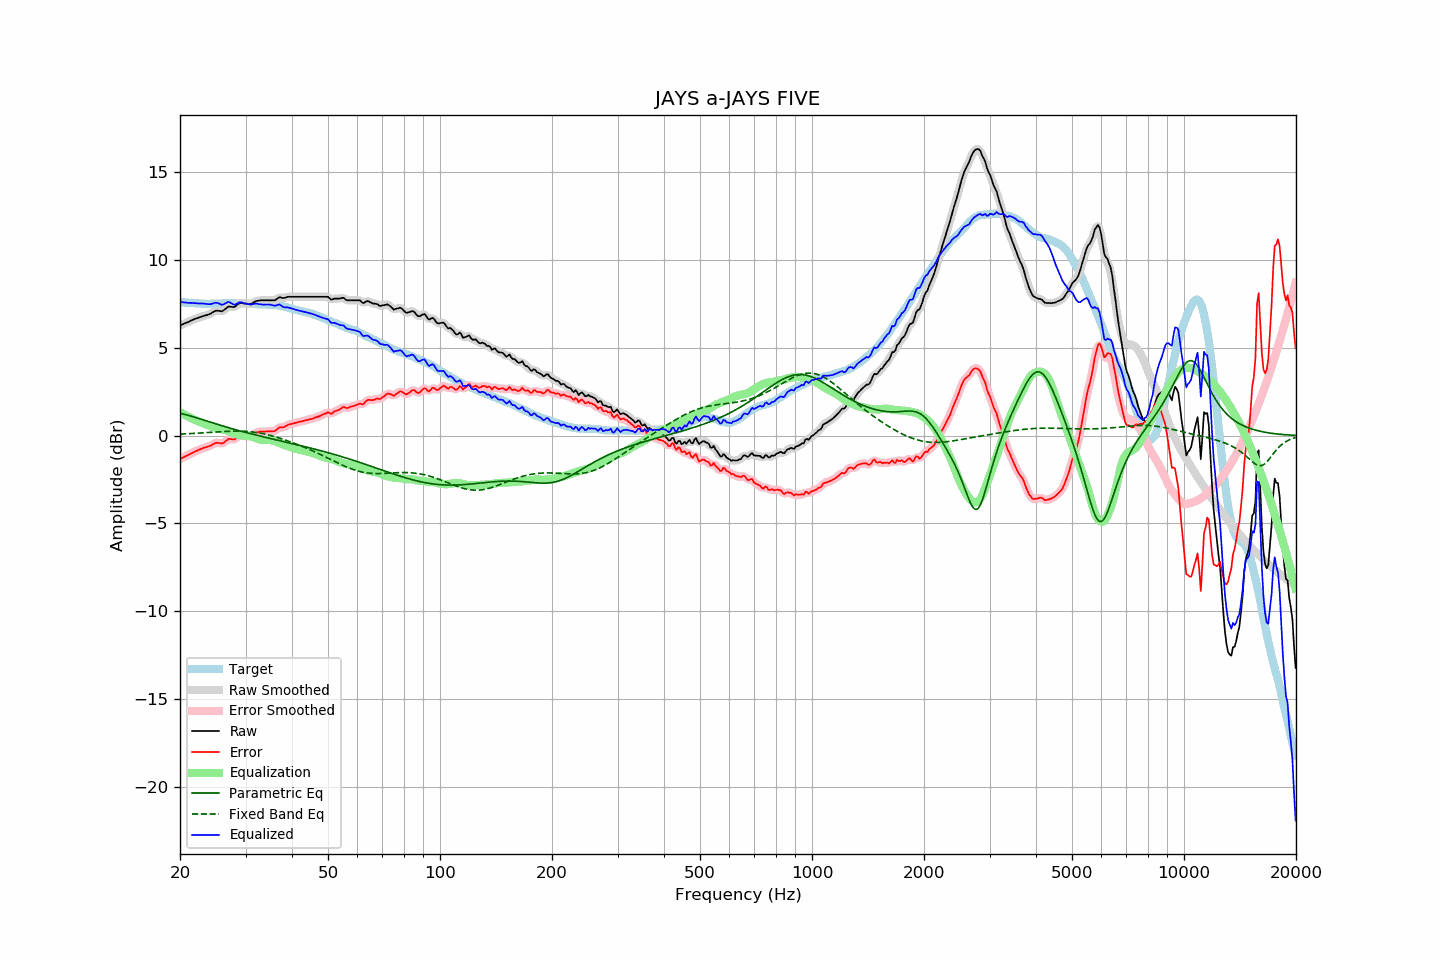

Values plotted in this chart, from the file beside it:
frequency, raw, error, smoothed, error_smoothed, equalization, parametric_eq, fixed_band_eq, equalized_raw, equalized_smoothed, target
20.00, 6.29, -1.33, 6.29, -1.33, 1.33, 1.28, 0.09, 7.62, 7.62, 7.62
20.20, 6.33, -1.28, 6.33, -1.28, 1.29, 1.26, 0.10, 7.61, 7.61, 7.61
20.40, 6.37, -1.23, 6.36, -1.24, 1.24, 1.23, 0.10, 7.60, 7.60, 7.60
20.61, 6.40, -1.19, 6.40, -1.19, 1.19, 1.21, 0.11, 7.59, 7.59, 7.60
20.81, 6.44, -1.14, 6.44, -1.14, 1.14, 1.19, 0.11, 7.58, 7.58, 7.58
21.02, 6.48, -1.10, 6.48, -1.10, 1.10, 1.16, 0.11, 7.57, 7.57, 7.58
21.23, 6.52, -1.05, 6.52, -1.05, 1.05, 1.14, 0.12, 7.57, 7.57, 7.57
21.44, 6.57, -1.01, 6.56, -1.01, 1.01, 1.11, 0.12, 7.57, 7.57, 7.58
21.66, 6.60, -0.96, 6.61, -0.96, 0.96, 1.09, 0.13, 7.57, 7.57, 7.57
21.87, 6.65, -0.91, 6.64, -0.92, 0.92, 1.06, 0.13, 7.56, 7.56, 7.56
22.09, 6.68, -0.87, 6.68, -0.87, 0.87, 1.03, 0.14, 7.55, 7.55, 7.55
22.31, 6.71, -0.84, 6.71, -0.83, 0.83, 1.00, 0.14, 7.54, 7.54, 7.54
22.54, 6.74, -0.79, 6.74, -0.80, 0.79, 0.97, 0.15, 7.54, 7.54, 7.53
22.76, 6.78, -0.76, 6.78, -0.75, 0.76, 0.95, 0.16, 7.53, 7.53, 7.53
22.99, 6.81, -0.72, 6.81, -0.72, 0.73, 0.92, 0.16, 7.53, 7.53, 7.52
23.22, 6.84, -0.68, 6.83, -0.69, 0.69, 0.89, 0.17, 7.53, 7.52, 7.51
23.45, 6.86, -0.67, 6.86, -0.66, 0.66, 0.86, 0.17, 7.51, 7.51, 7.52
23.69, 6.88, -0.63, 6.88, -0.63, 0.62, 0.83, 0.18, 7.50, 7.50, 7.51
23.92, 6.92, -0.60, 6.92, -0.60, 0.58, 0.80, 0.18, 7.49, 7.50, 7.51
24.16, 6.96, -0.56, 6.96, -0.56, 0.54, 0.77, 0.19, 7.50, 7.50, 7.52
24.40, 7.02, -0.51, 7.01, -0.51, 0.51, 0.74, 0.20, 7.52, 7.52, 7.53
24.65, 7.06, -0.46, 7.07, -0.46, 0.48, 0.71, 0.20, 7.55, 7.55, 7.53
24.89, 7.12, -0.41, 7.11, -0.42, 0.46, 0.68, 0.21, 7.58, 7.57, 7.53
25.14, 7.13, -0.40, 7.12, -0.40, 0.45, 0.65, 0.22, 7.57, 7.57, 7.53
25.39, 7.12, -0.41, 7.11, -0.41, 0.42, 0.63, 0.22, 7.54, 7.54, 7.53
25.65, 7.11, -0.42, 7.10, -0.43, 0.40, 0.60, 0.23, 7.50, 7.50, 7.53
25.91, 7.09, -0.45, 7.11, -0.43, 0.37, 0.57, 0.23, 7.46, 7.48, 7.53
26.16, 7.14, -0.41, 7.14, -0.40, 0.35, 0.54, 0.24, 7.48, 7.49, 7.54
26.43, 7.20, -0.34, 7.20, -0.34, 0.32, 0.51, 0.24, 7.53, 7.53, 7.54
26.69, 7.28, -0.27, 7.28, -0.26, 0.30, 0.49, 0.25, 7.58, 7.58, 7.54
26.96, 7.35, -0.19, 7.33, -0.21, 0.27, 0.46, 0.25, 7.63, 7.60, 7.54
27.23, 7.36, -0.18, 7.35, -0.19, 0.24, 0.43, 0.26, 7.59, 7.59, 7.54
27.50, 7.35, -0.19, 7.35, -0.20, 0.20, 0.41, 0.26, 7.54, 7.54, 7.54
27.77, 7.34, -0.21, 7.34, -0.21, 0.16, 0.38, 0.26, 7.49, 7.49, 7.55
28.05, 7.34, -0.21, 7.36, -0.18, 0.12, 0.36, 0.26, 7.46, 7.48, 7.55
28.33, 7.42, -0.12, 7.41, -0.13, 0.09, 0.33, 0.26, 7.51, 7.50, 7.54
28.62, 7.48, -0.05, 7.48, -0.05, 0.07, 0.30, 0.26, 7.55, 7.55, 7.53
28.90, 7.56, 0.01, 7.54, 0.01, 0.05, 0.28, 0.26, 7.60, 7.59, 7.54
29.19, 7.58, 0.03, 7.57, 0.03, 0.03, 0.26, 0.26, 7.60, 7.59, 7.54
29.48, 7.56, 0.02, 7.56, 0.02, 0.01, 0.23, 0.26, 7.57, 7.58, 7.54
29.78, 7.54, -0.00, 7.54, 0.00, 0.01, 0.21, 0.25, 7.54, 7.55, 7.54
30.08, 7.53, -0.02, 7.53, -0.01, 0.00, 0.18, 0.25, 7.53, 7.53, 7.55
30.38, 7.52, -0.02, 7.51, -0.03, -0.00, 0.16, 0.24, 7.51, 7.51, 7.54
30.68, 7.51, -0.02, 7.50, -0.03, -0.01, 0.14, 0.23, 7.49, 7.49, 7.52
30.99, 7.50, -0.03, 7.51, -0.01, -0.03, 0.11, 0.23, 7.47, 7.48, 7.52
31.30, 7.54, 0.04, 7.55, 0.04, -0.06, 0.09, 0.22, 7.49, 7.49, 7.51
31.61, 7.61, 0.10, 7.60, 0.10, -0.09, 0.07, 0.20, 7.51, 7.51, 7.51
31.93, 7.66, 0.17, 7.65, 0.15, -0.13, 0.04, 0.19, 7.53, 7.52, 7.50
32.24, 7.69, 0.19, 7.69, 0.20, -0.17, 0.02, 0.18, 7.52, 7.52, 7.49
32.57, 7.70, 0.21, 7.70, 0.22, -0.20, -0.00, 0.16, 7.50, 7.51, 7.48
32.89, 7.72, 0.24, 7.71, 0.23, -0.22, -0.02, 0.15, 7.49, 7.49, 7.48
33.22, 7.72, 0.24, 7.72, 0.24, -0.24, -0.04, 0.13, 7.48, 7.48, 7.48
33.55, 7.72, 0.24, 7.72, 0.24, -0.25, -0.07, 0.11, 7.47, 7.47, 7.47
33.89, 7.72, 0.23, 7.72, 0.24, -0.24, -0.09, 0.09, 7.47, 7.47, 7.48
34.23, 7.72, 0.25, 7.72, 0.24, -0.24, -0.11, 0.07, 7.48, 7.48, 7.47
34.57, 7.72, 0.25, 7.72, 0.25, -0.24, -0.13, 0.05, 7.48, 7.48, 7.47
34.92, 7.72, 0.25, 7.72, 0.25, -0.25, -0.15, 0.02, 7.47, 7.47, 7.46
35.27, 7.72, 0.25, 7.71, 0.25, -0.26, -0.17, -0.00, 7.45, 7.45, 7.47
35.62, 7.72, 0.26, 7.71, 0.25, -0.29, -0.20, -0.03, 7.43, 7.42, 7.46
35.97, 7.72, 0.26, 7.73, 0.28, -0.31, -0.22, -0.05, 7.40, 7.42, 7.45
... 635 more rows
